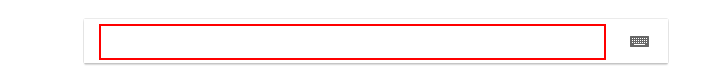
Task: Blank Project
Workflow: Main

Step 1: type "gmail sign in" into the text box 'lst-ib'

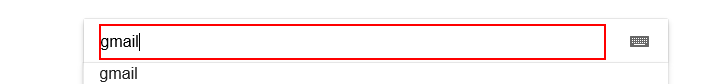
Step 2: type a value into the text box 'lst-ib'

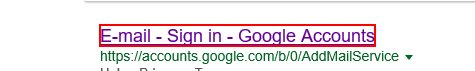
Step 3: click on the link 'E-mail - Sign in - Google Accounts'

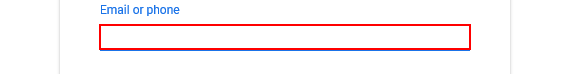
Step 4: type [accountName] into the text box

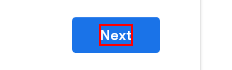
Step 5: click on the element

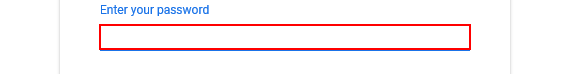
Step 6: type [password] into the text box 'password'

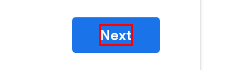
Step 7: click on the element

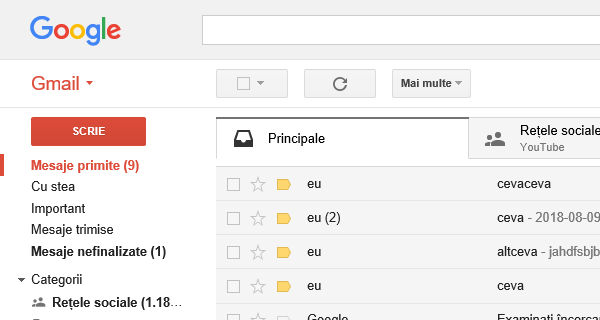
Step 8: Attach Browser 'Mesajepri Page' in window 'Mesaje primite (*) - * - Gmail'

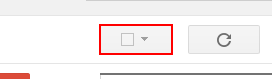
Step 9: click on the element

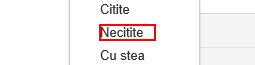
Step 10: click on the element

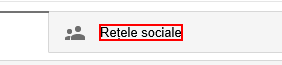
Step 11: click on the element

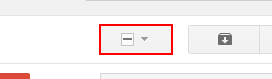
Step 12: click on the element

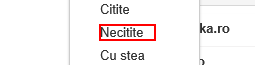
Step 13: click on the element

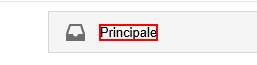
Step 14: click on the element

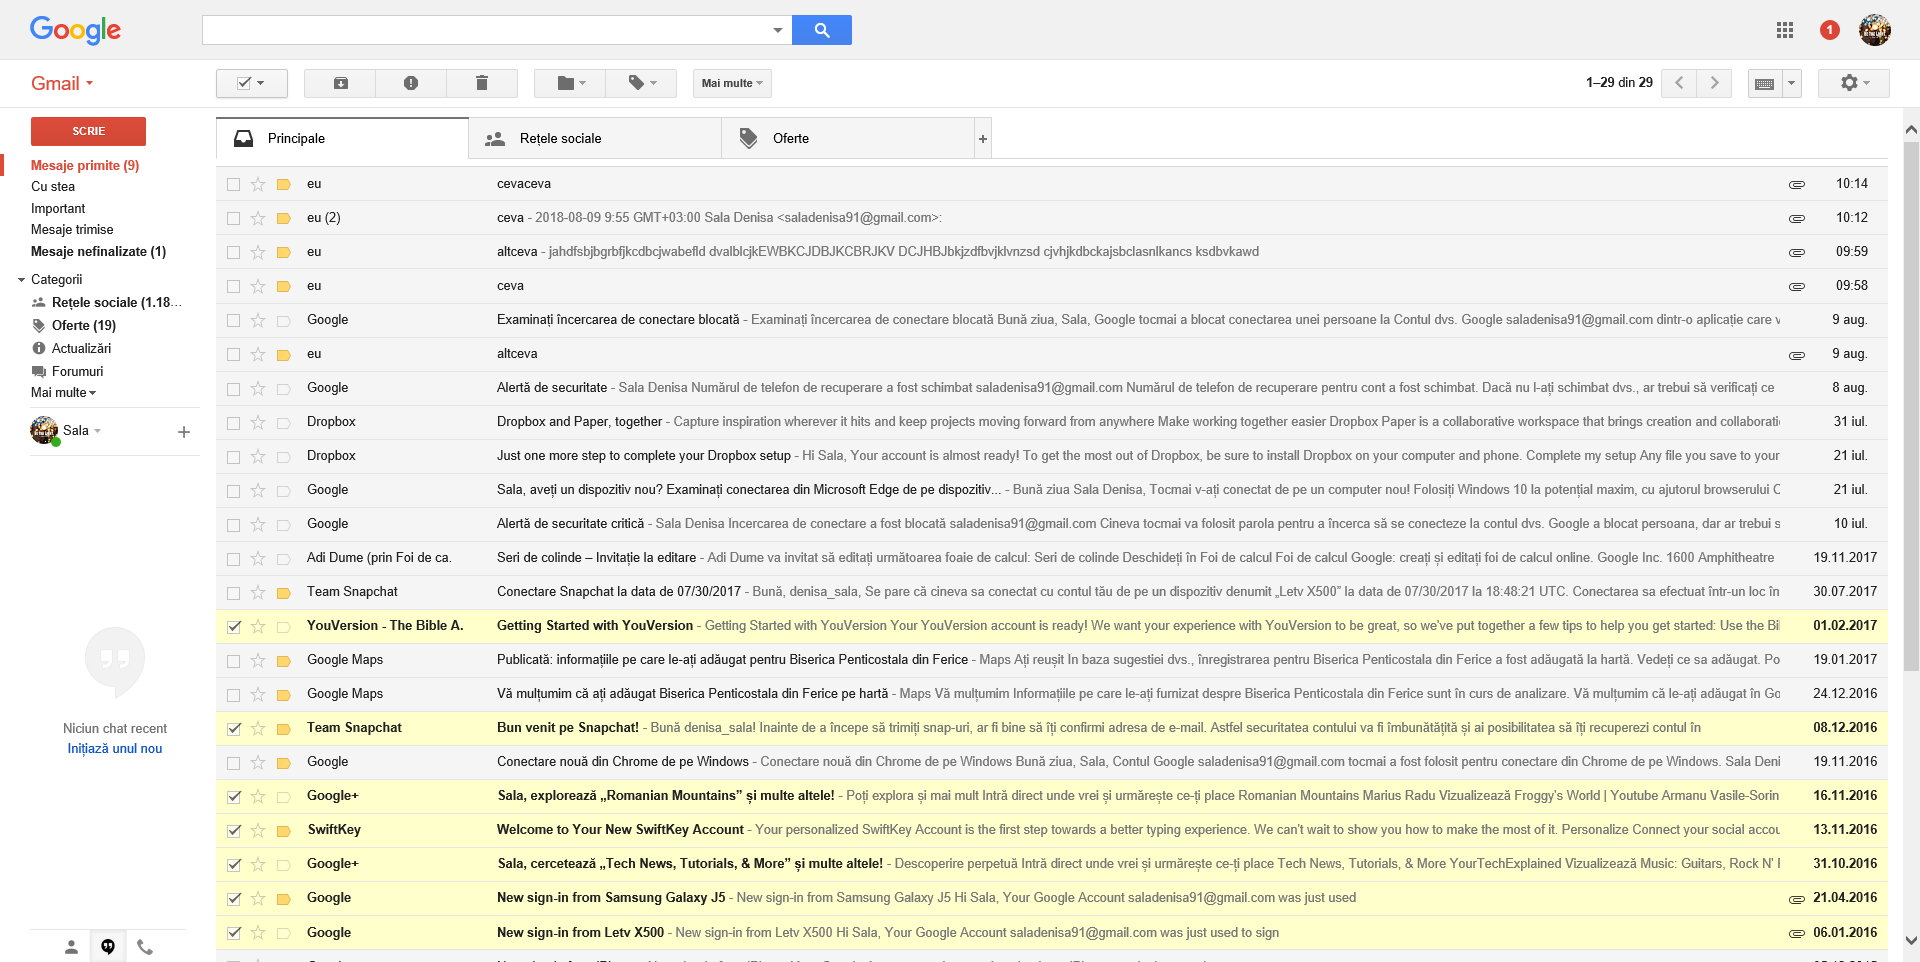
Step 15: Attach Browser 'Mesajepri Page' in window 'Mesaje primite (9) - [email redacted] - Gmail'

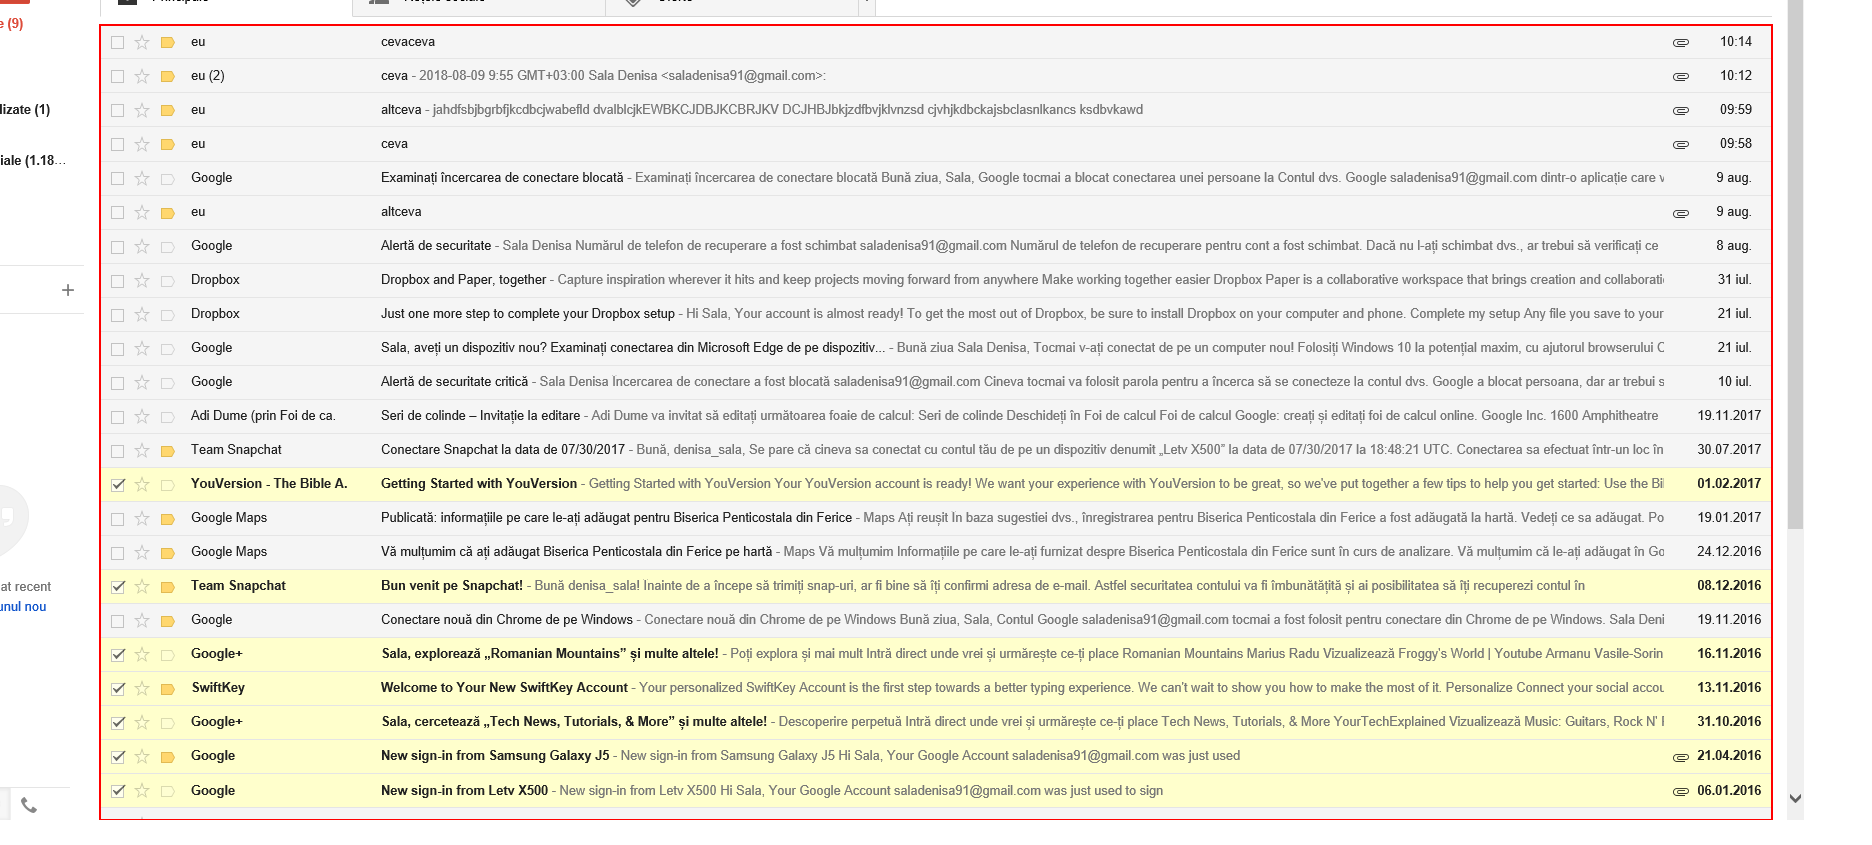
Step 16: get-text from the tbody

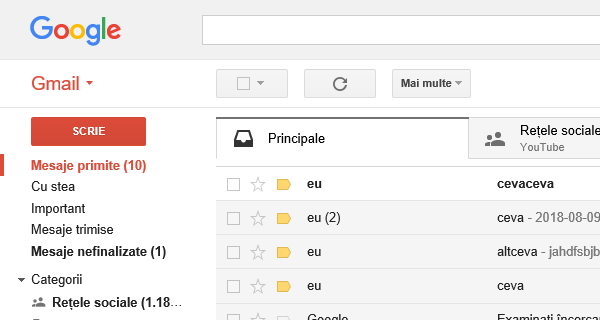
Step 17: Attach Browser 'chrome.exe Mesaje' in window 'Mesaje primite (*) - * - Gmail'

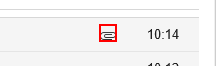
Step 18: find the image in window 'Mesaje primite (*) - * - Gmail'

Step 19 [then]: click on the image in window 'Mesaje primite (*) - * - Gmail' (same screen as step 18)

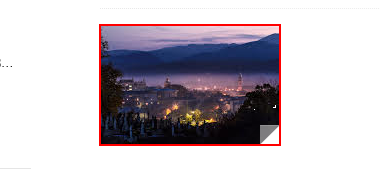
Step 20: click on the image in window '* - * - Gmail'

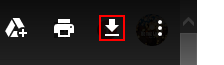
Step 21: click on the element in window '* - * - Gmail'

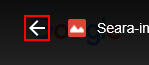
Step 22: click on the element in window '* - * - Gmail'

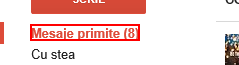
Step 23: click on the link in window '* - * - Gmail'

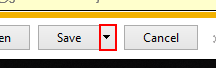
Step 24: click on the drop down button in window 'Mesaje primite (9) - [email redacted] - Gmail - Internet E*' (iexplore.exe)

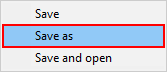
Step 25: click on 'menu item  Save as' (iexplore.exe)

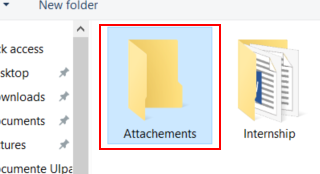
Step 26: click on the element in window 'Save As' (iexplore.exe)

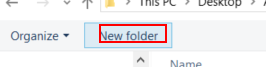
Step 27: click on the element in window 'Save As' (iexplore.exe)

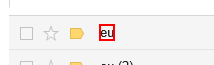
Step 28: get-text from the element 'eu'

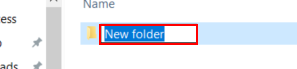
Step 29: type [senderName] into the text box in window 'Save As' (iexplore.exe)

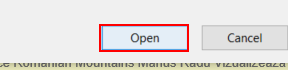
Step 30: click in window 'Save As' (iexplore.exe)

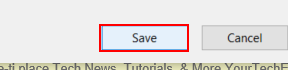
Step 31: click in window 'Save As' (iexplore.exe)